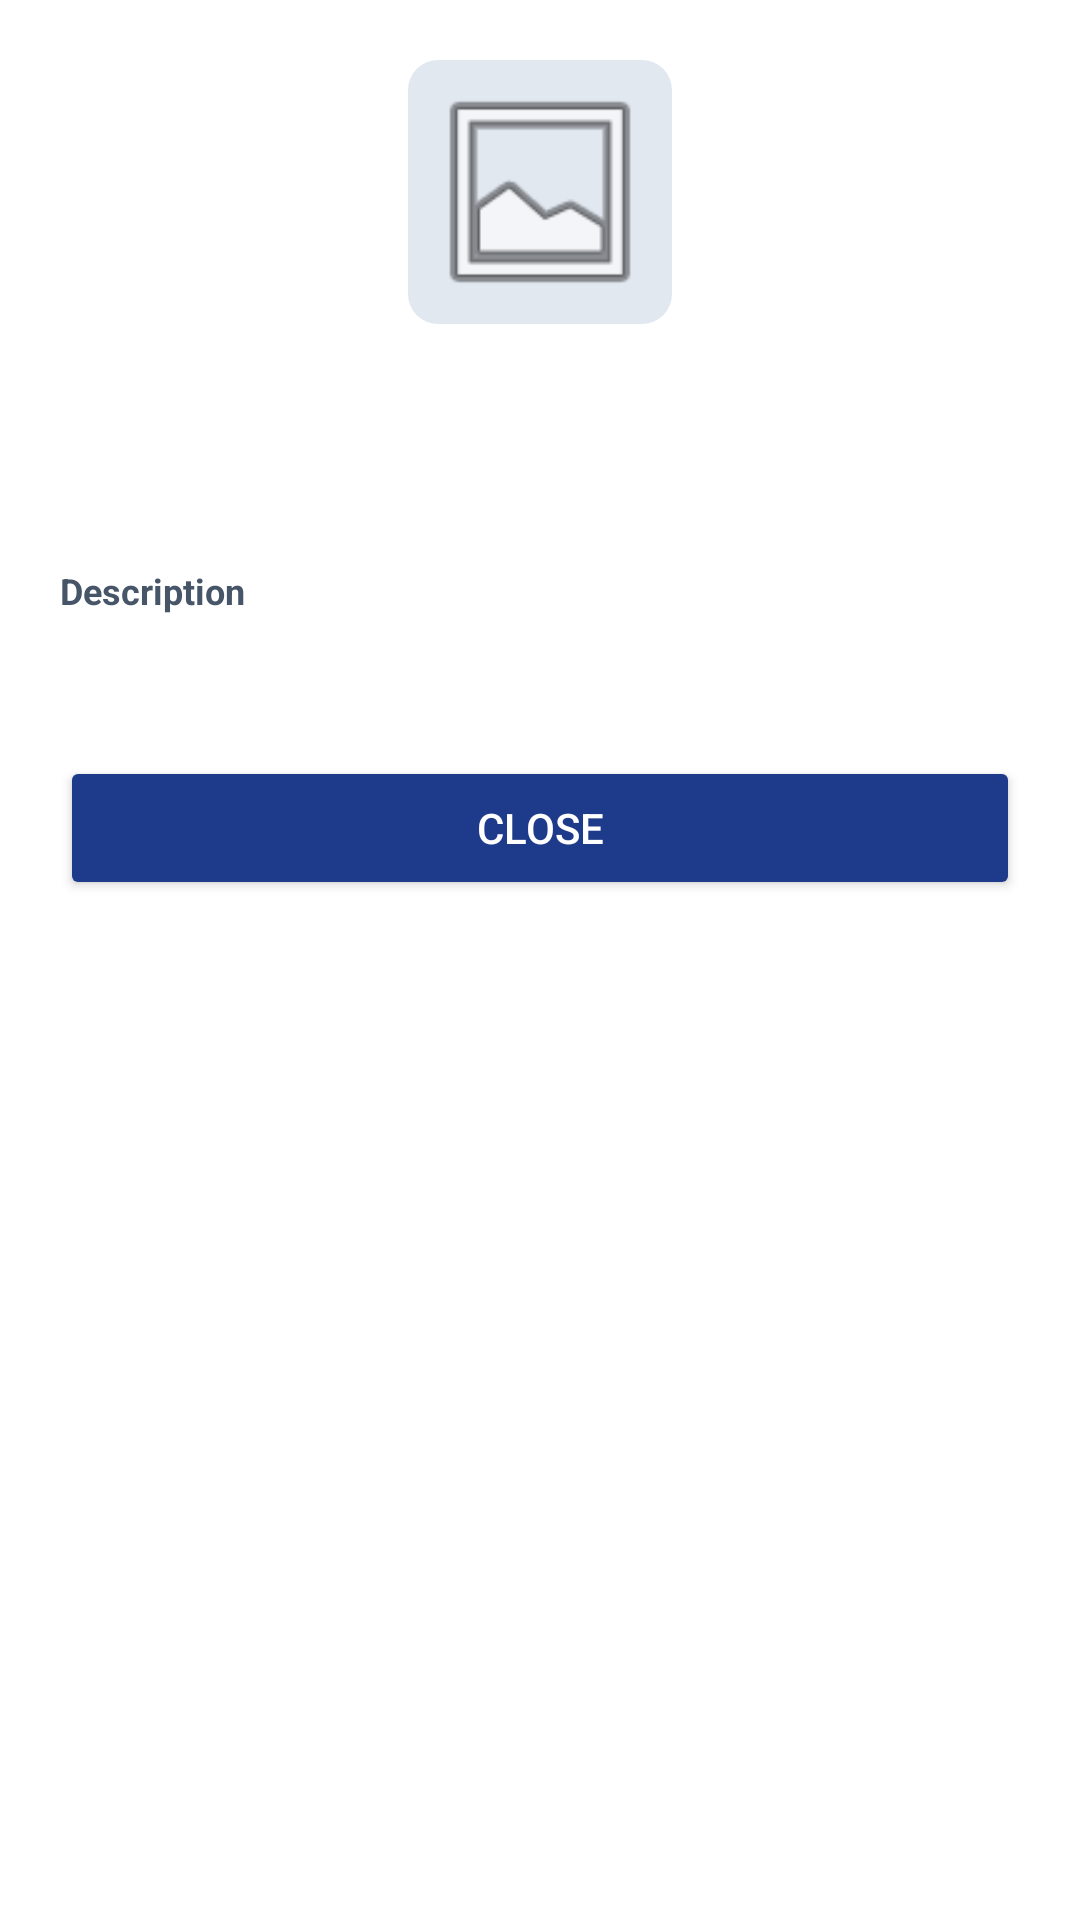

The Android layout XML behind this screen, and the referenced resources:
<!-- AndroidManifest.xml: application theme Theme.PathFinder -->
<!-- res/layout/dialog_org_info.xml -->
<?xml version="1.0" encoding="utf-8"?>
<LinearLayout xmlns:android="http://schemas.android.com/apk/res/android"
    android:layout_width="match_parent"
    android:layout_height="wrap_content"
    android:background="@color/white"
    android:orientation="vertical"
    android:padding="20dp">

    <ImageView
        android:id="@+id/dialogOrgPhoto"
        android:layout_width="88dp"
        android:layout_height="88dp"
        android:layout_gravity="center_horizontal"
        android:background="@drawable/org_photo_bg"
        android:padding="4dp"
        android:scaleType="centerCrop"
        android:src="@android:drawable/ic_menu_gallery" />

    <TextView
        android:id="@+id/dialogOrgName"
        android:layout_width="match_parent"
        android:layout_height="wrap_content"
        android:layout_marginTop="14dp"
        android:gravity="center"
        android:textColor="@color/text_primary"
        android:textSize="20sp"
        android:textStyle="bold" />

    <TextView
        android:id="@+id/dialogOrgEmail"
        android:layout_width="match_parent"
        android:layout_height="wrap_content"
        android:layout_marginTop="4dp"
        android:gravity="center"
        android:textColor="@color/text_secondary"
        android:textSize="13sp" />

    <TextView
        android:layout_width="wrap_content"
        android:layout_height="wrap_content"
        android:layout_marginTop="18dp"
        android:text="Description"
        android:textColor="@color/text_secondary"
        android:textSize="12sp"
        android:textStyle="bold" />

    <TextView
        android:id="@+id/dialogOrgDescription"
        android:layout_width="match_parent"
        android:layout_height="wrap_content"
        android:layout_marginTop="8dp"
        android:lineSpacingMultiplier="1.3"
        android:textColor="@color/text_primary"
        android:textSize="14sp" />

    <Button
        android:id="@+id/dialogBtnCloseOrg"
        android:layout_width="match_parent"
        android:layout_height="48dp"
        android:layout_marginTop="20dp"
        android:backgroundTint="@color/primary_bg"
        android:text="Close"
        android:textColor="@color/white" />

</LinearLayout>
<!-- resources referenced by this layout -->
<resources>
  <color name="primary_bg">#1E3A8A</color>
  <color name="text_primary">#0F172A</color>
  <color name="text_secondary">#475569</color>
  <color name="white">#FFFFFFFF</color>
  <!-- drawable org_photo_bg (drawable) -->
  <?xml version="1.0" encoding="utf-8"?>
  <shape xmlns:android="http://schemas.android.com/apk/res/android"
      android:shape="rectangle">
      <solid android:color="#E2E8F0"/>
      <corners android:radius="10dp"/>
  </shape>
  <style name="Theme.PathFinder" parent="Base.Theme.PathFinder" />
  <style name="Base.Theme.PathFinder" parent="Theme.Material3.DayNight.NoActionBar">
          
          <item name="colorPrimary">@color/primary_accent</item>
          <item name="colorOnPrimary">@color/white</item>
          <item name="colorSecondary">@color/secondary_accent</item>
          <item name="colorOnSecondary">@color/white</item>
          <item name="android:windowBackground">@color/surface_alt</item>
          <item name="android:statusBarColor">@color/primary_bg</item>
          <item name="android:navigationBarColor">@color/primary_bg</item>
      </style>
  <color name="primary_accent">#3B82F6</color>
  <color name="secondary_accent">#2563EB</color>
  <color name="surface_alt">#F1F5F9</color>
</resources>
